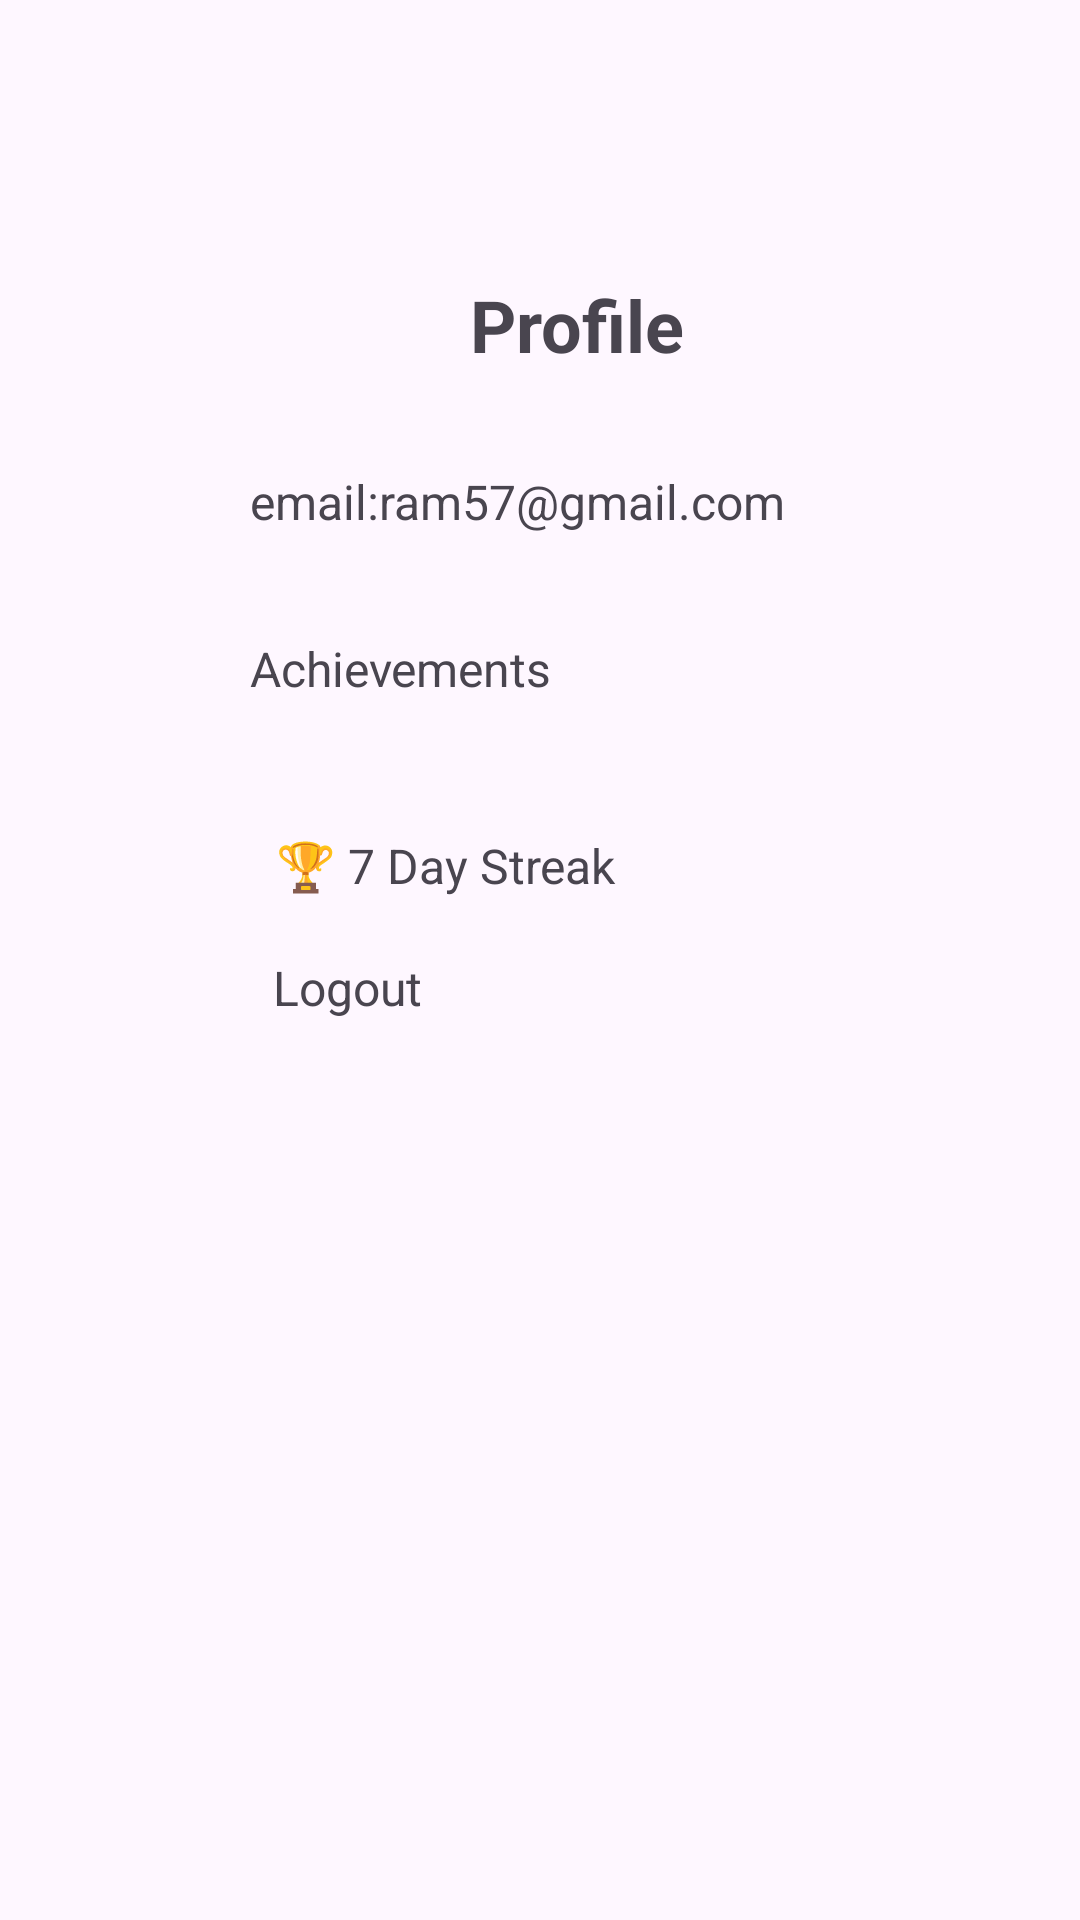

Reconstruct the res/layout file that produces this screen, plus the resources it refers to.
<!-- AndroidManifest.xml: application theme Theme.Habit_flow -->
<!-- res/layout/activity_profile.xml -->
<?xml version="1.0" encoding="utf-8"?>
<androidx.constraintlayout.widget.ConstraintLayout xmlns:android="http://schemas.android.com/apk/res/android"
    xmlns:app="http://schemas.android.com/apk/res-auto"
    xmlns:tools="http://schemas.android.com/tools"
    android:id="@+id/main"
    android:layout_width="match_parent"
    android:layout_height="match_parent"
    tools:context=".profileActivity">

    <TextView
        android:id="@+id/textView17"
        android:layout_width="wrap_content"
        android:layout_height="wrap_content"
        android:layout_marginTop="92dp"
        android:layout_marginEnd="34dp"
        android:layout_marginBottom="67dp"
        android:text="Profile"
        android:textSize="24sp"
        android:textStyle="bold"
        app:layout_constraintBottom_toTopOf="@+id/textView18"
        app:layout_constraintEnd_toEndOf="@+id/textView18"
        app:layout_constraintTop_toTopOf="parent" />

    <TextView
        android:id="@+id/textView18"
        android:layout_width="0dp"
        android:layout_height="0dp"
        android:layout_marginBottom="32dp"
        android:text="Name:Ram"
        android:textSize="16sp"
        app:layout_constraintBottom_toTopOf="@+id/textView19"
        app:layout_constraintEnd_toEndOf="@+id/textView19"
        app:layout_constraintStart_toStartOf="@+id/textView19"
        app:layout_constraintTop_toBottomOf="@+id/textView17" />

    <TextView
        android:id="@+id/textView19"
        android:layout_width="wrap_content"
        android:layout_height="wrap_content"
        android:layout_marginStart="1dp"
        android:layout_marginEnd="2dp"
        android:layout_marginBottom="34dp"
        android:text="email:ram57@gmail.com"
        android:textSize="16sp"
        app:layout_constraintBottom_toTopOf="@+id/textView20"
        app:layout_constraintEnd_toEndOf="@+id/textView24"
        app:layout_constraintStart_toStartOf="@+id/textView21"
        app:layout_constraintTop_toBottomOf="@+id/textView18" />

    <TextView
        android:id="@+id/textView20"
        android:layout_width="wrap_content"
        android:layout_height="wrap_content"
        android:layout_marginBottom="44dp"
        android:text="Achievements"
        android:textSize="16sp"
        app:layout_constraintBottom_toTopOf="@+id/textView21"
        app:layout_constraintStart_toStartOf="@+id/textView19"
        app:layout_constraintTop_toBottomOf="@+id/textView19" />

    <TextView
        android:id="@+id/textView21"
        android:layout_width="wrap_content"
        android:layout_height="wrap_content"
        android:layout_marginStart="4dp"
        android:layout_marginBottom="39dp"
        android:text="🏆 7 Day Streak"
        android:textSize="16sp"
        app:layout_constraintBottom_toTopOf="@+id/textView24"
        app:layout_constraintStart_toStartOf="@+id/textView24"
        app:layout_constraintTop_toBottomOf="@+id/textView20" />

    <TextView
        android:id="@+id/textView24"
        android:layout_width="166dp"
        android:layout_height="0dp"
        android:layout_marginStart="88dp"
        android:layout_marginBottom="47dp"
        android:text="🏆 10 Habits Completed"
        android:textSize="16sp"
        app:layout_constraintBottom_toTopOf="@+id/textView25"
        app:layout_constraintStart_toStartOf="parent"
        app:layout_constraintTop_toBottomOf="@+id/textView21" />

    <TextView
        android:id="@+id/textView25"
        android:layout_width="wrap_content"
        android:layout_height="wrap_content"
        android:layout_marginStart="3dp"
        android:layout_marginBottom="300dp"
        android:text="Logout"
        android:textSize="16sp"
        app:layout_constraintBottom_toBottomOf="parent"
        app:layout_constraintStart_toStartOf="@+id/textView24"
        app:layout_constraintTop_toBottomOf="@+id/textView24" />
</androidx.constraintlayout.widget.ConstraintLayout>
<!-- resources referenced by this layout -->
<resources>
  <style name="Theme.Habit_flow" parent="Base.Theme.Habit_flow" />
  <style name="Base.Theme.Habit_flow" parent="Theme.Material3.DayNight.NoActionBar">
          
          
      </style>
</resources>
